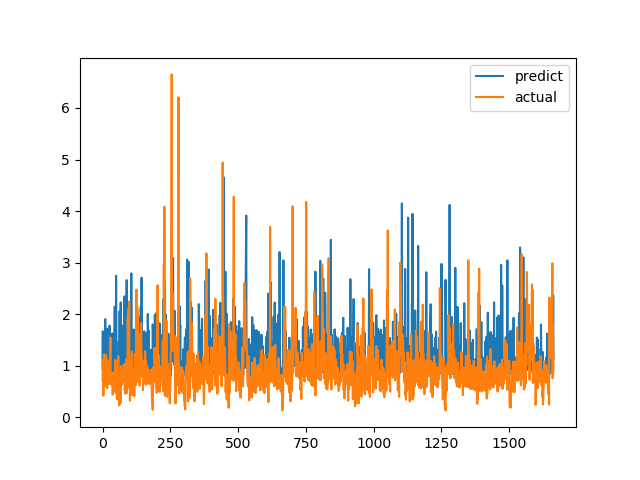

The table this chart was drawn from, first rows:
predict, actual
0.9507, 0.7094
1.668, 1.015
0.8531, 1.116
0.8048, 0.4183
1.022, 1.002
0.9869, 1.219
0.9435, 1.143
0.9889, 0.6528
1.068, 0.6747
1.557, 0.601
1.904, 0.6695
0.9879, 0.6538
1.157, 0.7814
0.9041, 1.206
0.8277, 0.8469
0.9028, 0.8286
0.9044, 0.6482
0.9535, 0.5624
1.713, 0.7183
1.54, 1.1
0.989, 0.9542
1.11, 0.729
0.8833, 0.6694
0.8575, 0.8631
1.014, 0.6465
0.8324, 0.8223
1.778, 0.9236
0.9544, 0.8301
0.901, 1.067
1.376, 1.546
1.084, 0.6827
1.045, 0.6386
0.8463, 0.6464
0.9595, 0.6881
0.9352, 0.7274
0.9914, 0.65
1.627, 0.8694
0.92, 0.4409
0.9247, 0.4519
0.92, 0.7575
0.7967, 0.4952
1.03, 0.6851
0.8191, 0.7244
1.021, 0.8654
1.713, 0.74
2.146, 0.8071
0.892, 0.8204
0.9324, 1.114
1.443, 1.109
0.8507, 0.4751
2.745, 1.039
1.49, 0.9458
0.9061, 0.7878
0.8476, 0.3505
0.9933, 0.9368
0.8984, 0.9868
0.8918, 0.647
0.9535, 1.03
0.8599, 1.187
0.932, 0.9329
... 1,604 more rows
